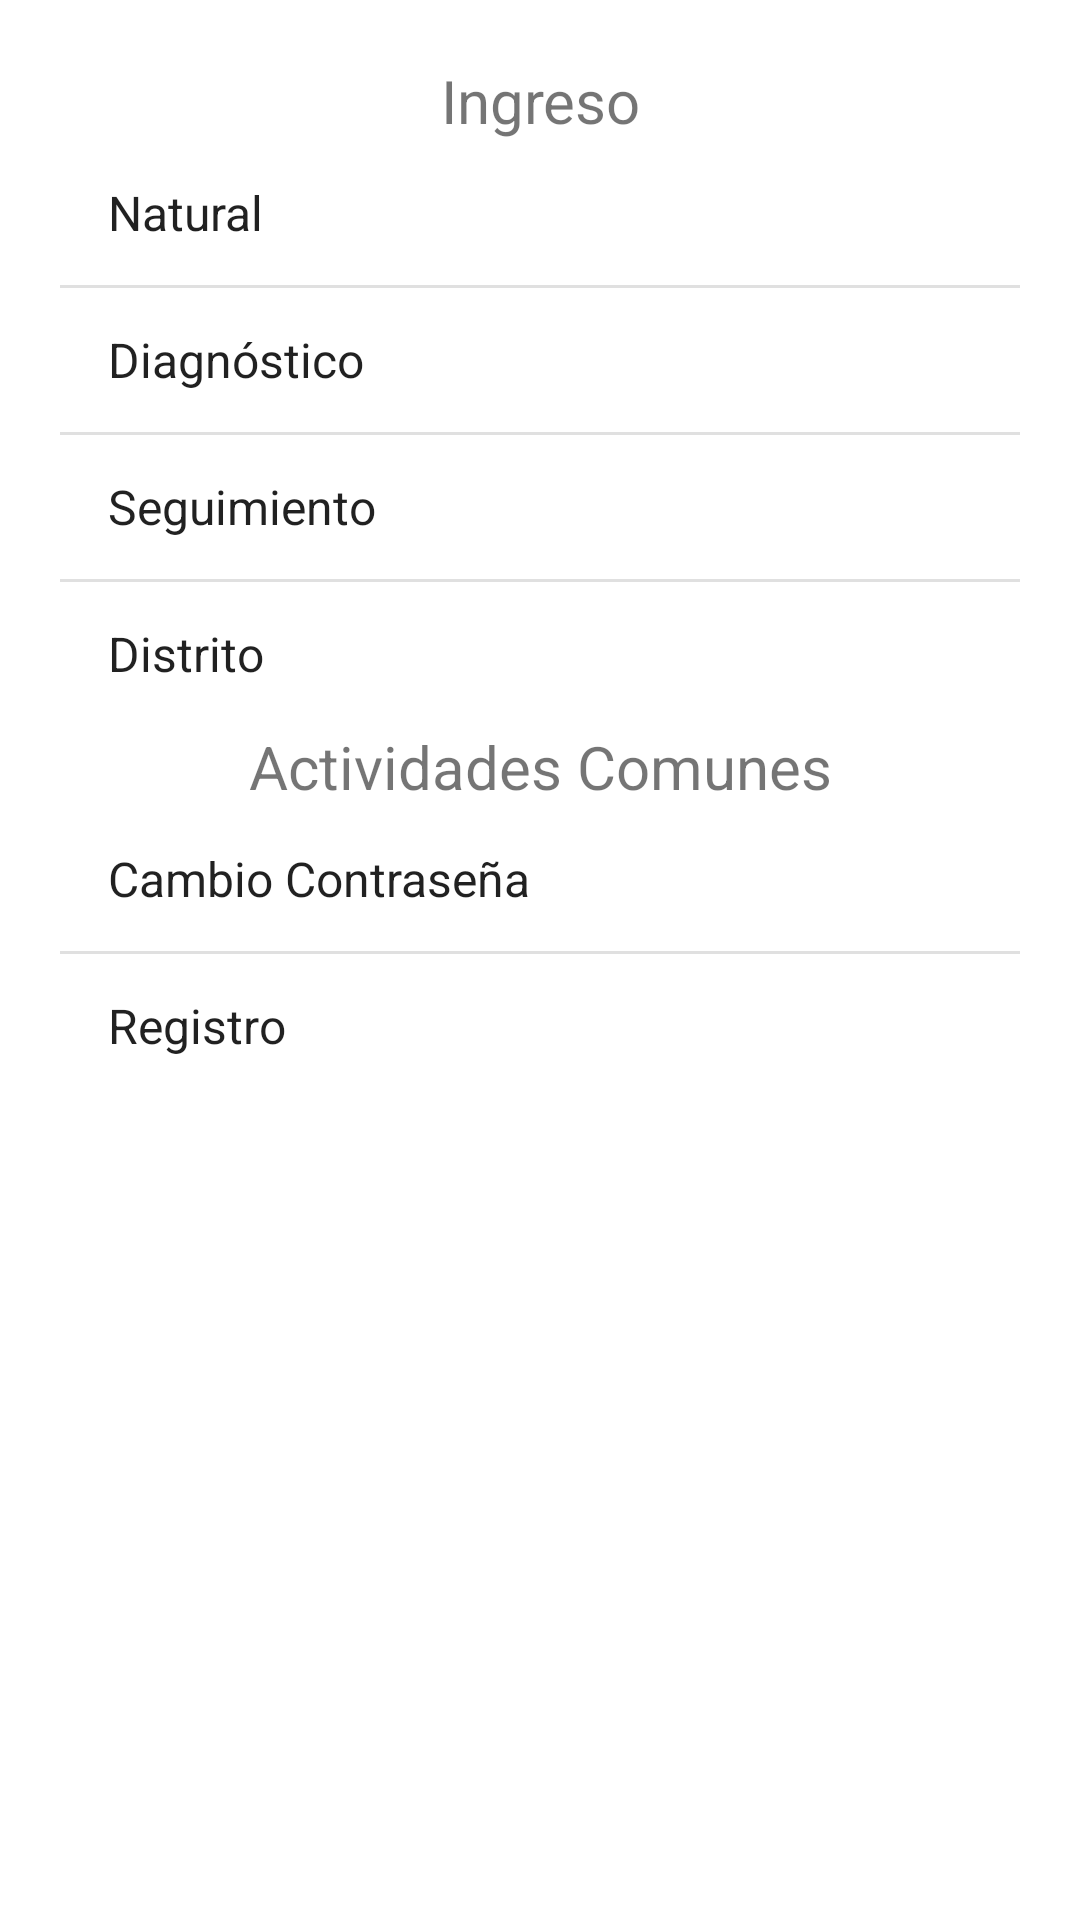

This screen was rendered from an Android layout file. Write that file and the resources it references.
<!-- AndroidManifest.xml: application theme Theme.LaboratorioListView -->
<!-- res/layout/activity_ingreso.xml -->
<?xml version="1.0" encoding="utf-8"?>
<LinearLayout xmlns:android="http://schemas.android.com/apk/res/android"
    xmlns:app="http://schemas.android.com/apk/res-auto"
    xmlns:tools="http://schemas.android.com/tools"
    android:layout_width="match_parent"
    android:layout_height="match_parent"
    android:orientation="vertical"
    android:padding="20dp"
    tools:context=".Ingreso">

    <TextView
        android:layout_width="match_parent"
        android:layout_height="wrap_content"
        android:gravity="center"
        android:text="Ingreso"
        android:textSize="20sp" />

    <ListView
        android:id="@+id/usuarios"
        android:layout_width="match_parent"
        android:layout_height="wrap_content"
        android:entries="@array/usuarios" />

    <TextView
        android:layout_width="match_parent"
        android:layout_height="wrap_content"
        android:gravity="center"
        android:text="Actividades Comunes"
        android:textSize="20sp"/>


    <ListView
        android:id="@+id/actividades_comunes"
        android:layout_width="match_parent"
        android:layout_height="wrap_content"
        android:entries="@array/actividades_alto_nivel" />


</LinearLayout>
<!-- resources referenced by this layout -->
<resources>
  <string-array name="actividades_alto_nivel">
          <item>Cambio Contraseña</item>
          <item>Registro</item>
      </string-array>
  <string-array name="usuarios">
          <item>Natural</item>
          <item>Diagnóstico</item>
          <item>Seguimiento</item>
          <item>Distrito</item>
      </string-array>
  <style name="Theme.LaboratorioListView" parent="Theme.MaterialComponents.DayNight.DarkActionBar">
          
          <item name="colorPrimary">@color/purple_500</item>
          <item name="colorPrimaryVariant">@color/purple_700</item>
          <item name="colorOnPrimary">@color/white</item>
          
          <item name="colorSecondary">@color/teal_200</item>
          <item name="colorSecondaryVariant">@color/teal_700</item>
          <item name="colorOnSecondary">@color/black</item>
          
          <item name="android:statusBarColor" tools:targetApi="l">?attr/colorPrimaryVariant</item>
          
      </style>
  <!-- not gathered from this repository: default colours our renderer supplied (Android Studio template values) -->
  <color name="purple_500">#FF6200EE</color>
  <color name="purple_700">#FF3700B3</color>
  <color name="teal_200">#FF03DAC5</color>
  <color name="teal_700">#FF018786</color>
  <color name="black">#FF000000</color>
  <color name="white">#FFFFFFFF</color>
</resources>
